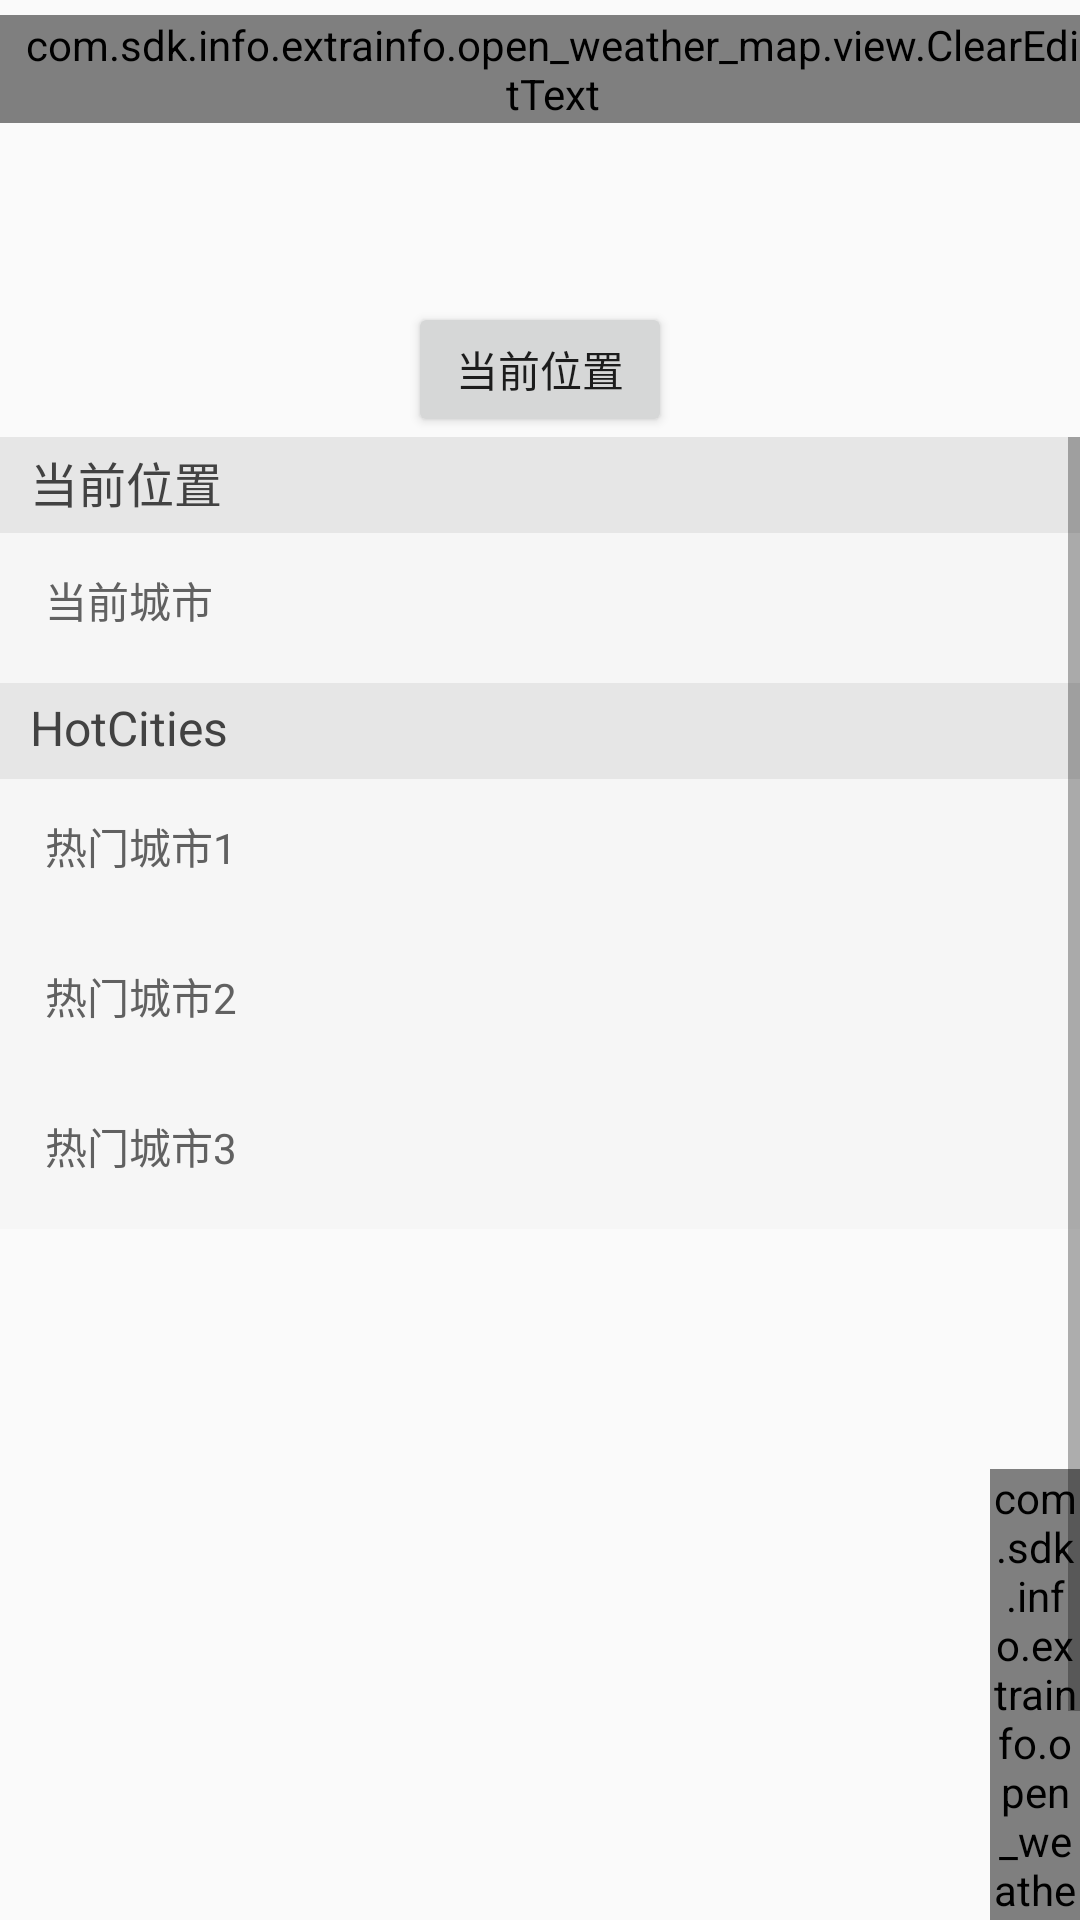

Android layout source for this screen:
<!-- AndroidManifest.xml: application theme AppTheme -->
<!-- res/layout/activity_select.xml -->
<?xml version="1.0" encoding="utf-8"?>
<LinearLayout xmlns:android="http://schemas.android.com/apk/res/android"
    xmlns:tools="http://schemas.android.com/tools"
    android:layout_width="fill_parent"
    android:layout_height="fill_parent"
    android:orientation="vertical">

    <com.sdk.info.extrainfo.open_weather_map.view.ClearEditText
        android:id="@+id/filter_edit"
        android:layout_width="fill_parent"
        android:layout_height="36dp"
        android:layout_marginTop="5dip"
        android:background="@color/forecast_bg"
        android:drawableLeft="@drawable/search_bar_icon_normal"
        android:hint="请输入关键字"
        android:paddingLeft="8dp"
        android:singleLine="true"
        android:textSize="15.0dip" />

    <TextView
        android:id="@+id/test_tv"
        android:layout_width="match_parent"
        android:layout_height="wrap_content"
        android:lines="3"
        android:textSize="16sp" />

    <Button
        android:id="@+id/test_btn"
        android:layout_width="wrap_content"
        android:layout_height="45dp"
        android:layout_gravity="center_horizontal"
        android:text="当前位置" />

    <ScrollView
        android:layout_width="match_parent"
        android:layout_height="match_parent">

        <LinearLayout
            android:layout_width="match_parent"
            android:layout_height="match_parent"
            android:orientation="vertical">

            <include layout="@layout/current_lv_item" />

            <include layout="@layout/hot_lv_item" />

            <FrameLayout
                android:layout_width="fill_parent"
                android:layout_height="fill_parent">

                <ListView
                    android:id="@+id/country_lvcountry"
                    android:layout_width="fill_parent"
                    android:layout_height="fill_parent"
                    android:layout_gravity="center"
                    android:divider="@null" />

                <TextView
                    android:id="@+id/dialog"
                    android:layout_width="80.0dip"
                    android:layout_height="80.0dip"
                    android:layout_gravity="center"
                    android:background="@color/popup_bg_select"
                    android:gravity="center"
                    android:textColor="#ffffffff"
                    android:textSize="30.0dip"
                    android:visibility="invisible" />

            </FrameLayout>
            <com.sdk.info.extrainfo.open_weather_map.view.SideBar
                android:id="@+id/sidrbar"
                android:layout_width="30.0dip"
                android:layout_height="fill_parent"
                android:layout_gravity="right|center" />
        </LinearLayout>
    </ScrollView>

</LinearLayout>
<!-- res/layout/current_lv_item.xml (included above) -->
<?xml version="1.0" encoding="utf-8"?>
<LinearLayout xmlns:android="http://schemas.android.com/apk/res/android"
    xmlns:tools="http://schemas.android.com/tools"
    android:orientation="vertical"
    android:layout_width="match_parent"
    android:layout_height="82dip"
    tools:context="com.sdk.info.extrainfo.open_weather_map.activity.SelectActivity">
    <LinearLayout
        android:layout_width="match_parent"
        android:layout_height="wrap_content"
        android:orientation="vertical">

        <LinearLayout
            android:id="@+id/current_item_header_parent"
            android:layout_width="fill_parent"
            android:layout_height="32dip"
            android:background="@color/city_title_bg"
            android:orientation="horizontal">

            <TextView
                android:id="@+id/current_item_header_text"
                style="@style/city_title"
                tools:text="当前位置" />
        </LinearLayout>
        <LinearLayout
            android:layout_width="match_parent"
            android:layout_height="50dp"
            android:orientation="horizontal"
            android:background="@drawable/city_item_bg">
            <TextView
                android:id="@+id/current_item"
                tools:text="当前城市"
                style="@style/item_city" />
        </LinearLayout>
    </LinearLayout>
</LinearLayout>
<!-- res/layout/hot_lv_item.xml (included above) -->
<?xml version="1.0" encoding="utf-8"?>
<LinearLayout xmlns:android="http://schemas.android.com/apk/res/android"
    xmlns:tools="http://schemas.android.com/tools"
    android:layout_width="match_parent"
    android:layout_height="wrap_content"
    android:orientation="vertical"
    tools:context="com.sdk.info.extrainfo.open_weather_map.activity.SelectActivity">

    <LinearLayout
        android:layout_width="match_parent"
        android:layout_height="182dip"
        android:orientation="vertical">

        <LinearLayout
            android:id="@+id/hot_item_header_parent"
            android:layout_width="fill_parent"
            android:layout_height="32dip"
            android:background="@color/city_title_bg"
            android:orientation="horizontal">

            <TextView
                android:id="@+id/hot_item_header_text"
                style="@style/city_title"
                tools:text="HotCities" />
        </LinearLayout>

        <LinearLayout
            android:layout_width="match_parent"
            android:layout_height="50dp"
            android:background="@drawable/city_item_bg"
            android:orientation="horizontal">

            <TextView
                android:id="@+id/hot_item1"
                style="@style/item_city"
                tools:text="热门城市1" />
            </LinearLayout>

            <LinearLayout
                android:layout_width="match_parent"
                android:layout_height="50dp"
                android:background="@drawable/city_item_bg"
                android:orientation="horizontal">

                <TextView
                    android:id="@+id/hot_item2"
                    style="@style/item_city"
                    tools:text="热门城市2" />
                </LinearLayout>

                <LinearLayout
                    android:layout_width="match_parent"
                    android:layout_height="50dp"
                    android:background="@drawable/city_item_bg"
                    android:orientation="horizontal">

                    <TextView
                        android:id="@+id/hot_item3"
                        style="@style/item_city"
                        tools:text="热门城市3" />
                </LinearLayout>
            </LinearLayout>
        </LinearLayout>
<!-- resources referenced by this layout -->
<resources>
  <color name="city_title_bg">#ffe6e6e6</color>
  <color name="forecast_bg">#a9fff08d</color>
  <color name="popup_bg_select">#407c7c7c</color>
  <!-- drawable city_item_bg (drawable) -->
  <?xml version="1.0" encoding="utf-8"?>
  <selector xmlns:android="http://schemas.android.com/apk/res/android">
      <item android:state_pressed="true" android:drawable="@color/city_item_click"/>
      <item android:drawable="@color/city_item_normal"/>
  
  </selector>
  <style name="city_title">
          <item name="android:layout_width">match_parent</item>
          <item name="android:layout_height">30dp</item>
          <item name="android:paddingLeft">10dp</item>
          <item name="android:background">@color/city_title_bg</item>
          <item name="android:textSize">16sp</item>
          <item name="android:paddingTop">2dp</item>
          <item name="android:paddingBottom">2dp</item>
          <item name="android:gravity">center_vertical</item>
          <item name="android:textColor">@color/city_title_text</item>
      </style>
  <style name="item_city">
          <item name="android:layout_width">match_parent</item>
          <item name="android:layout_height">45dp</item>
          <item name="android:gravity">center_vertical</item>
          <item name="android:paddingLeft">15dp</item>
          <item name="android:textSize">14sp</item>
          <item name="android:textColor">@color/item_text</item>
      </style>
  <style name="AppTheme" parent="Theme.AppCompat.Light.DarkActionBar">
          
      </style>
  <color name="city_item_click">#e4e4e4</color>
  <color name="city_item_normal">#fff6f6f6</color>
  <color name="city_title_text">#ff424242</color>
  <color name="item_text">#ff616161</color>
</resources>
